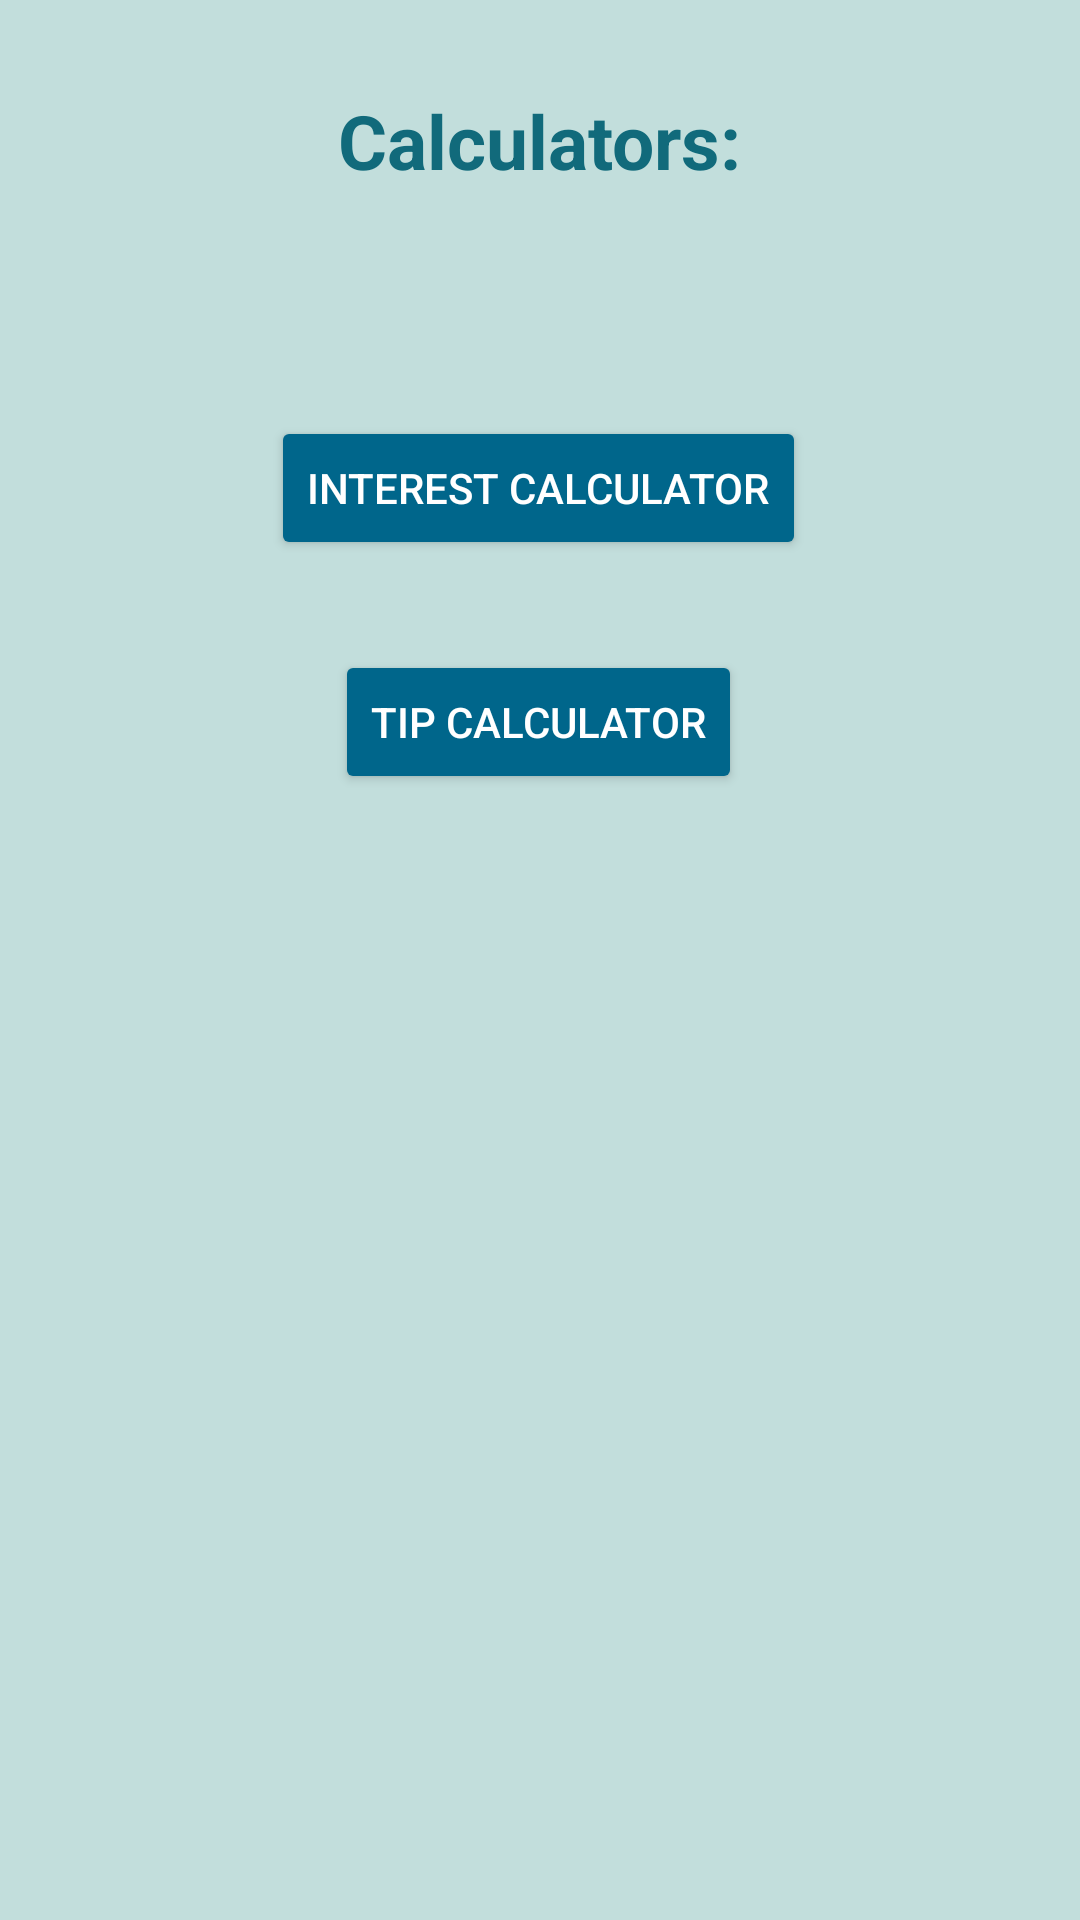

Write the Android layout XML for this screen, with the resource values it uses.
<!-- AndroidManifest.xml: application theme Theme.Design.NoActionBar -->
<!-- res/layout/fragment_calculators_menu.xml -->
<?xml version="1.0" encoding="utf-8"?>
<androidx.constraintlayout.widget.ConstraintLayout xmlns:android="http://schemas.android.com/apk/res/android"
    xmlns:app="http://schemas.android.com/apk/res-auto"
    xmlns:tools="http://schemas.android.com/tools"
    android:layout_width="match_parent"
    android:layout_height="match_parent"
    android:background="#C2DEDC"
    tools:context=".CalculatorsMenuFragment">

    <TextView
        android:id="@+id/calculatorsMenuTitle"
        android:layout_width="wrap_content"
        android:layout_height="wrap_content"
        android:layout_marginTop="30dp"
        android:text="Calculators:"
        android:textColor="#116A7B"
        android:textSize="25sp"
        android:textStyle="bold"
        app:layout_constraintEnd_toEndOf="parent"
        app:layout_constraintStart_toStartOf="parent"
        app:layout_constraintTop_toTopOf="parent" />

    <Button
        android:id="@+id/interestCalculatorButton"
        android:layout_width="wrap_content"
        android:layout_height="wrap_content"
        android:layout_marginTop="75dp"
        android:text="Interest Calculator"
        android:backgroundTint="#00668b"
        app:layout_constraintEnd_toEndOf="parent"
        app:layout_constraintHorizontal_bias="0.498"
        app:layout_constraintStart_toStartOf="parent"
        app:layout_constraintTop_toBottomOf="@+id/calculatorsMenuTitle" />

    <Button
        android:id="@+id/tipCalculatorButton"
        android:layout_width="wrap_content"
        android:layout_height="wrap_content"
        android:layout_marginTop="30dp"
        android:backgroundTint="#00668b"
        android:text="Tip Calculator"
        app:layout_constraintEnd_toEndOf="parent"
        app:layout_constraintHorizontal_bias="0.498"
        app:layout_constraintStart_toStartOf="parent"
        app:layout_constraintTop_toBottomOf="@+id/interestCalculatorButton" />
</androidx.constraintlayout.widget.ConstraintLayout>
<!-- resources referenced by this layout -->
<resources>

</resources>
